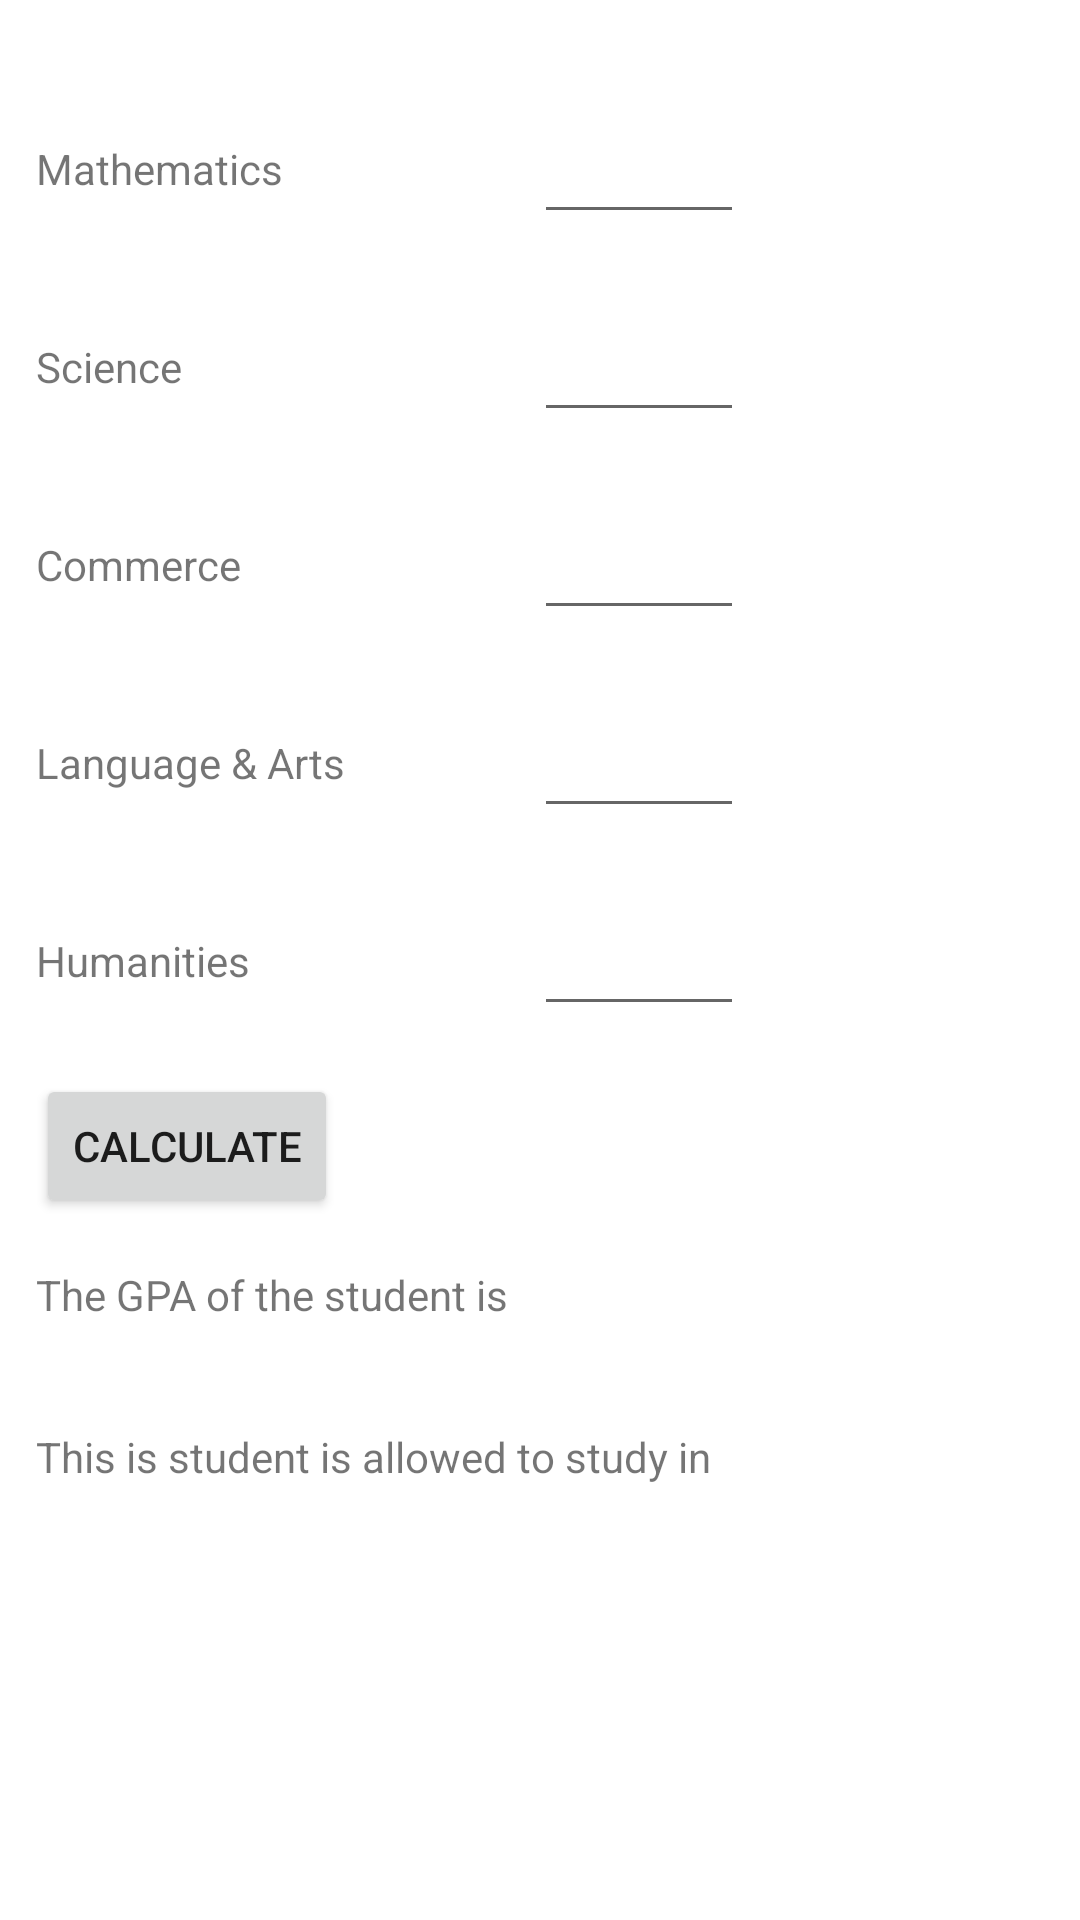

This screen was rendered from an Android layout file. Write that file and the resources it references.
<!-- AndroidManifest.xml: application theme Theme.ChooseYourCourse -->
<!-- res/layout/fragment_marks.xml -->
<?xml version="1.0" encoding="utf-8"?>
<LinearLayout
    xmlns:android="http://schemas.android.com/apk/res/android"
    xmlns:tools="http://schemas.android.com/tools"
    tools:context=".StudentFormFragment"
    android:layout_height="match_parent"
    android:layout_width="match_parent"
    android:orientation="vertical"
    android:padding="12dp"
    android:layout_gravity="center_horizontal">
    <LinearLayout
        android:layout_width="match_parent"
        android:layout_height="wrap_content"
        android:orientation="vertical">
        <LinearLayout
            android:layout_marginTop="16dp"
            android:layout_width="match_parent"
            android:layout_height="wrap_content"
            android:orientation="horizontal">
            <TextView
                android:layout_width="150dp"
                android:layout_height="wrap_content"
                android:text="Mathematics"/>
            <EditText
                android:id="@+id/math"
                android:layout_marginLeft="16dp"
                android:layout_width="70dp"
                android:layout_height="50dp"/>
        </LinearLayout>

        <LinearLayout
            android:layout_marginTop="16dp"
            android:layout_width="match_parent"
            android:layout_height="wrap_content"
            android:orientation="horizontal">
            <TextView
                android:layout_width="150dp"
                android:layout_height="wrap_content"
                android:text="Science"/>
            <EditText
                android:id="@+id/science"
                android:layout_marginLeft="16dp"
                android:layout_width="70dp"
                android:layout_height="50dp"/>
        </LinearLayout>

        <LinearLayout
            android:layout_marginTop="16dp"
            android:layout_width="match_parent"
            android:layout_height="wrap_content"
            android:orientation="horizontal">
            <TextView
                android:layout_width="150dp"
                android:layout_height="wrap_content"
                android:text="Commerce"/>
            <EditText
                android:id="@+id/commerce"
                android:layout_marginLeft="16dp"
                android:layout_width="70dp"
                android:layout_height="50dp"/>
        </LinearLayout>

        <LinearLayout
            android:layout_marginTop="16dp"
            android:layout_width="match_parent"
            android:layout_height="wrap_content"
            android:orientation="horizontal">
            <TextView
                android:layout_width="150dp"
                android:layout_height="wrap_content"
                android:text="Language &amp; Arts"/>
            <EditText
                android:id="@+id/language"
                android:layout_marginLeft="16dp"
                android:layout_width="70dp"
                android:layout_height="50dp"/>
        </LinearLayout>

        <LinearLayout
            android:layout_marginTop="16dp"
            android:layout_width="match_parent"
            android:layout_height="wrap_content"
            android:orientation="horizontal">
            <TextView
                android:layout_width="150dp"
                android:layout_height="wrap_content"
                android:text="Humanities"/>
            <EditText
                android:id="@+id/humanities"
                android:layout_marginLeft="16dp"
                android:layout_width="70dp"
                android:layout_height="50dp"/>
        </LinearLayout>

        <Button
            android:id="@+id/calculate"
            android:layout_marginTop="16dp"
            android:layout_width="wrap_content"
            android:layout_height="wrap_content"
            android:text="Calculate"/>

        <TextView
            android:layout_marginTop="16dp"
            android:text="The GPA of the student is"
            android:layout_width="wrap_content"
            android:layout_height="wrap_content"/>
        <TextView
            android:id="@+id/gpa"
            android:layout_width="wrap_content"
            android:layout_height="wrap_content"/>

        <TextView
            android:layout_marginTop="16dp"
            android:layout_width="wrap_content"
            android:layout_height="wrap_content"
            android:text="This is student is allowed to study in"
            />

        <TextView
            android:layout_marginTop="16dp"
            android:id="@+id/school"
            android:layout_width="wrap_content"
            android:layout_height="wrap_content"/>
    </LinearLayout>
</LinearLayout>
<!-- resources referenced by this layout -->
<resources>
  <style name="Theme.ChooseYourCourse" parent="Theme.MaterialComponents.DayNight.DarkActionBar">
          
          <item name="colorPrimary">@color/purple_500</item>
          <item name="colorPrimaryVariant">@color/purple_700</item>
          <item name="colorOnPrimary">@color/white</item>
          
          <item name="colorSecondary">@color/teal_200</item>
          <item name="colorSecondaryVariant">@color/teal_700</item>
          <item name="colorOnSecondary">@color/black</item>
          
          <item name="android:statusBarColor">?attr/colorPrimaryVariant</item>
          
      </style>
  <color name="purple_500">#FF6200EE</color>
  <color name="purple_700">#FF3700B3</color>
  <color name="white">#FFFFFFFF</color>
  <color name="teal_200">#FF03DAC5</color>
  <color name="teal_700">#FF018786</color>
  <color name="black">#FF000000</color>
</resources>
